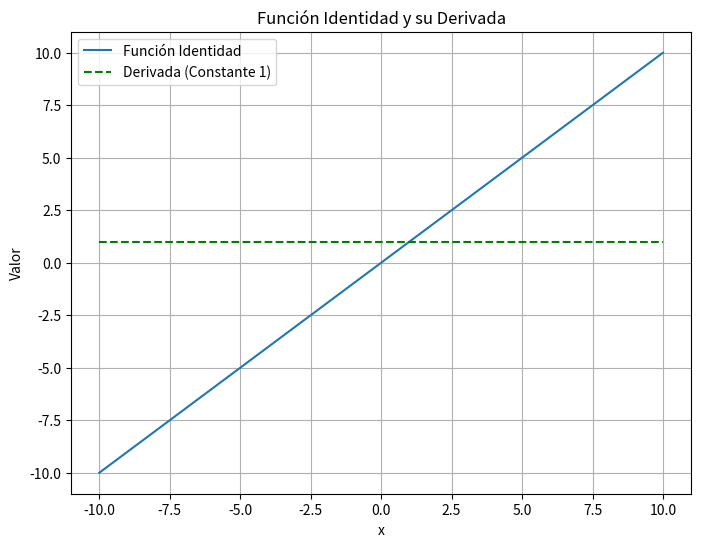

Python code for this plot:
import numpy as np
import matplotlib.pyplot as plt

# Definición de la función identidad
def identidad(x):
    return x

# Derivada de la función identidad
def identidad_deriv(x):
    return np.ones_like(x)

# Rango de valores para x
x = np.linspace(-10, 10, 400)
y = identidad(x)
y_deriv = identidad_deriv(x)

# Crear una figura y trazar ambas curvas en el mismo gráfico
plt.figure(figsize=(8, 6))
plt.plot(x, y, label='Función Identidad')
plt.plot(x, y_deriv, label='Derivada (Constante 1)', linestyle='--', color='green')
plt.xlabel('x')
plt.ylabel('Valor')
plt.title('Función Identidad y su Derivada')
plt.legend()
plt.grid(True)
plt.show()
